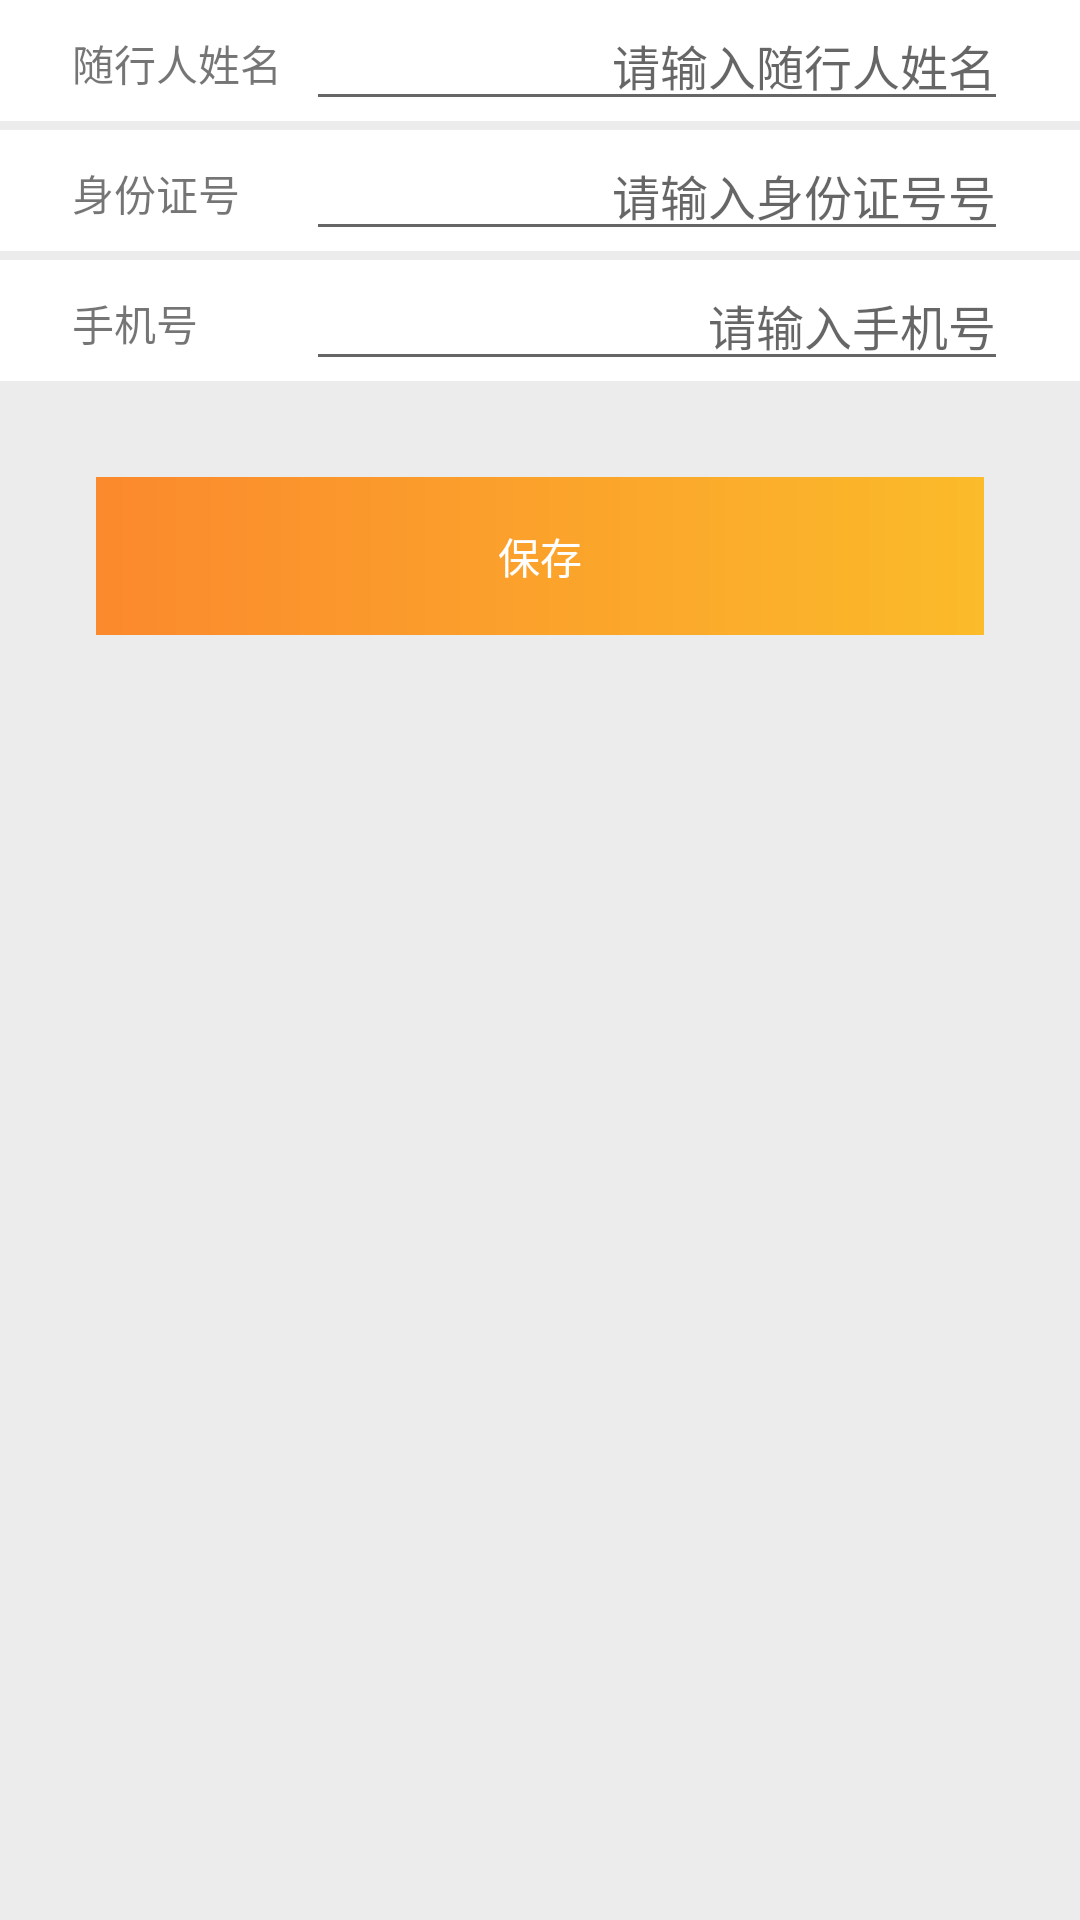

Layout XML and referenced resources for this Android screen:
<!-- AndroidManifest.xml: activity theme AppTheme2 -->
<!-- res/layout/activity_sxr.xml -->
<?xml version="1.0" encoding="utf-8"?>
<LinearLayout xmlns:android="http://schemas.android.com/apk/res/android"
    android:layout_width="match_parent"
    android:layout_height="match_parent"
    android:background="#ececec"
    android:orientation="vertical">


    <LinearLayout
        android:layout_width="match_parent"
        android:layout_height="wrap_content"
        android:background="@android:color/white"
        android:orientation="horizontal"
        android:paddingStart="@dimen/dp_24"
        android:paddingEnd="@dimen/dp_24">

        <TextView
            android:id="@+id/sName"
            android:layout_width="0dp"
            android:layout_height="wrap_content"
            android:layout_weight="1"
            android:text="随行人姓名" />

        <EditText
            android:id="@+id/name"
            android:layout_width="0dp"
            android:layout_height="wrap_content"
            android:layout_weight="3"
            android:gravity="end"

            android:hint="请输入随行人姓名"
            android:textSize="16sp" />

    </LinearLayout>

    <LinearLayout
        android:layout_width="match_parent"
        android:layout_height="wrap_content"
        android:layout_marginTop="3dp"
        android:background="@android:color/white"
        android:orientation="horizontal"
        android:paddingStart="@dimen/dp_24"
        android:paddingEnd="@dimen/dp_24">

        <TextView
            android:id="@+id/sCode"
            android:layout_width="0dp"
            android:layout_height="wrap_content"
            android:layout_weight="1"

            android:text="身份证号" />

        <EditText
            android:id="@+id/sfzh"
            android:layout_width="0dp"
            android:layout_height="wrap_content"
            android:layout_weight="3" android:maxLength="18" android:inputType="text"
            android:gravity="end"
            android:hint="请输入身份证号号"
            android:textSize="16sp"

            />
    </LinearLayout>

    <LinearLayout
        android:layout_width="match_parent"
        android:layout_height="wrap_content"
        android:layout_marginTop="3dp"
        android:background="@android:color/white"
        android:orientation="horizontal"
        android:paddingStart="@dimen/dp_24"
        android:paddingEnd="@dimen/dp_24">

        <TextView
            android:id="@+id/sPhone"
            android:layout_width="0dp"
            android:layout_height="wrap_content"
            android:layout_weight="1"
            android:text="手机号" />

        <EditText
            android:id="@+id/phone"
            android:layout_width="0dp"
            android:layout_height="wrap_content"
            android:layout_weight="3" android:maxLength="11"
            android:gravity="end"
            android:hint="请输入手机号"
            android:inputType="phone"
            android:textSize="16sp" />
    </LinearLayout>

    <FrameLayout
        android:layout_width="match_parent"
        android:layout_height="match_parent"
        android:padding="@dimen/dp_32">

        <TextView
            android:id="@+id/save"
            android:layout_width="match_parent"
            android:layout_height="wrap_content"
            android:background="@drawable/btn_shape"
            android:gravity="center"
            android:padding="@dimen/dp_16"
            android:text="保存"
            android:textColor="@android:color/white" />
    </FrameLayout>
</LinearLayout>
<!-- resources referenced by this layout -->
<resources>
  <dimen name="dp_16">16dp</dimen>
  <dimen name="dp_24">24dp</dimen>
  <dimen name="dp_32">32dp</dimen>
  <!-- drawable btn_shape (drawable) -->
  <?xml version="1.0" encoding="utf-8"?>
  <shape xmlns:android="http://schemas.android.com/apk/res/android">
      <gradient
          android:endColor="@color/colorEnd"
          android:startColor="@color/colorStart" />
  </shape>
  <style name="AppTheme2" parent="Theme.AppCompat.Light.DarkActionBar">
          
          <item name="colorPrimary">@color/colorPrimary</item>
          <item name="colorPrimaryDark">@color/colorPrimaryDark</item>
          <item name="colorAccent">@color/colorAccent</item>
      </style>
  <color name="colorEnd">#FFFBBB2A</color>
  <color name="colorStart">#FFFB892D</color>
  <color name="colorPrimary">#3168e8</color>
  <color name="colorPrimaryDark">#1e7cff</color>
  <color name="colorAccent">#1e7cff</color>
</resources>
